The GitHub repository usmanali414/Destruction-Detection-in-Satellite-Imagery contains a labelled image folder "Data" with 2 categories: destructed, non destructed. Examples follow, each with its label.

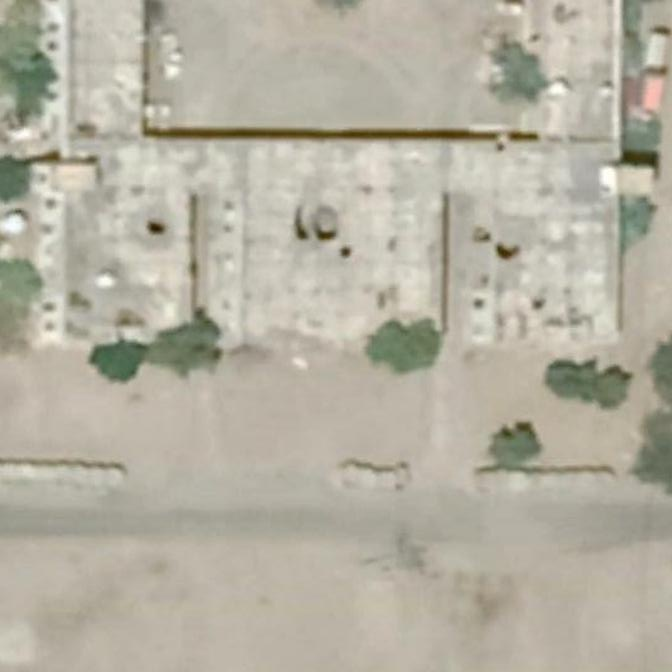
Label: destructed

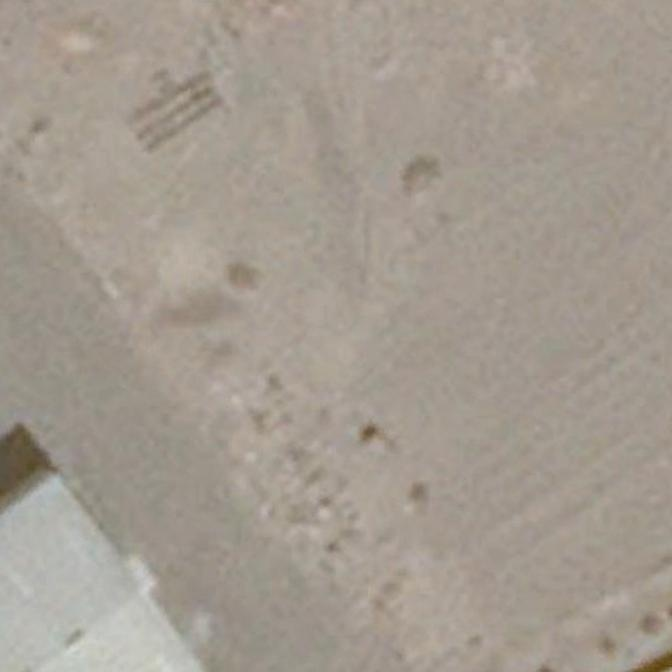
Label: non destructed

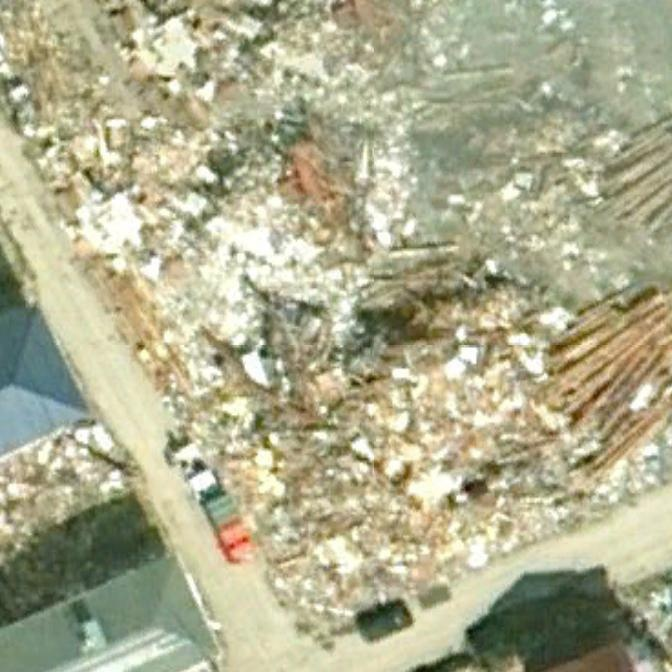
Label: destructed

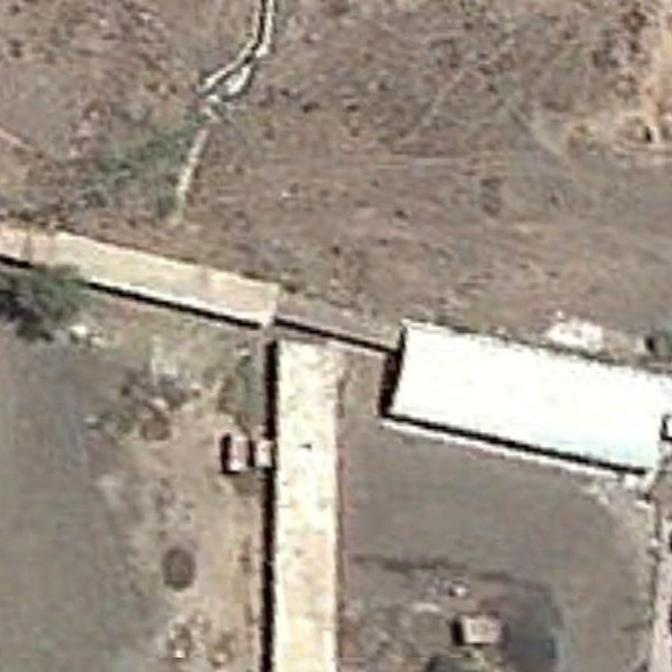
Label: non destructed

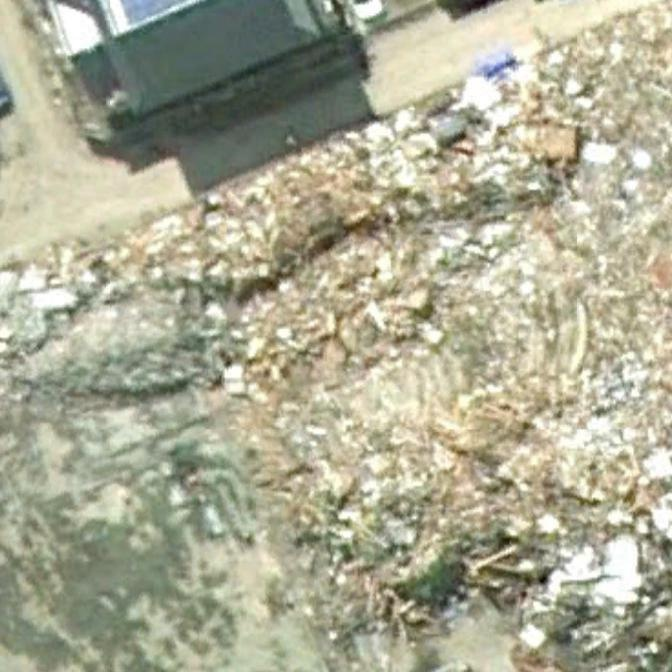
Label: destructed

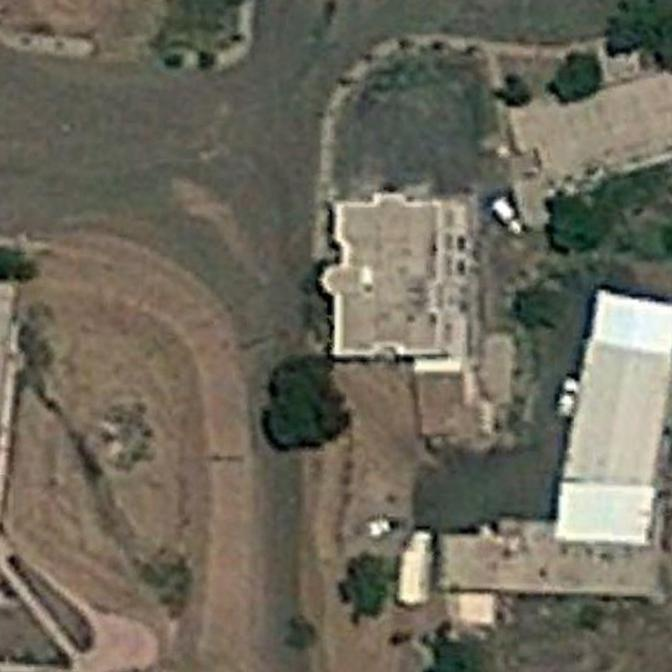
Label: non destructed
